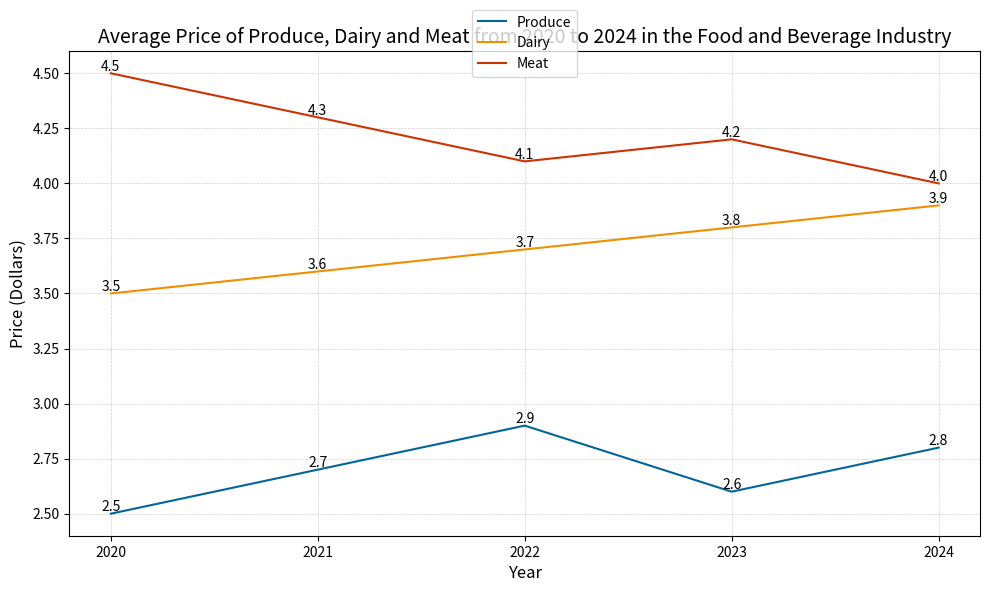

Generate this figure with matplotlib: (Note: this script raises an exception after producing the figure.)

import matplotlib.pyplot as plt

year = [2020, 2021, 2022, 2023, 2024]
produce_price = [2.5, 2.7, 2.9, 2.6, 2.8]
dairy_price = [3.5, 3.6, 3.7, 3.8, 3.9]
meat_price = [4.5, 4.3, 4.1, 4.2, 4.0]

fig = plt.figure(figsize=(10,6))
ax = fig.add_subplot()

ax.plot(year, produce_price, label="Produce", linewidth=1.5, color='#006699')
ax.plot(year, dairy_price, label="Dairy", linewidth=1.5, color='#F18F01')
ax.plot(year, meat_price, label="Meat", linewidth=1.5, color='#CC3300')

ax.grid(color='#CFCFCF', linestyle='--', linewidth=0.5)
ax.set_title("Average Price of Produce, Dairy and Meat from 2020 to 2024 in the Food and Beverage Industry", fontsize=14)
ax.set_xlabel('Year', fontsize=12)
ax.set_ylabel('Price (Dollars)', fontsize=12)
ax.set_xticks(year)
ax.legend(loc="upper center", fontsize=10, bbox_to_anchor=(0.5, 1.1))

for a, b in zip(year, produce_price):
    plt.text(a, b, b, ha='center', va='bottom', fontsize=10, rotation=0)
for a, b in zip(year, dairy_price):
    plt.text(a, b, b, ha='center', va='bottom', fontsize=10, rotation=0)
for a, b in zip(year, meat_price):
    plt.text(a, b, b, ha='center', va='bottom', fontsize=10, rotation=0)

plt.tight_layout()
plt.savefig('line chart/png/257.png')
plt.clf()
